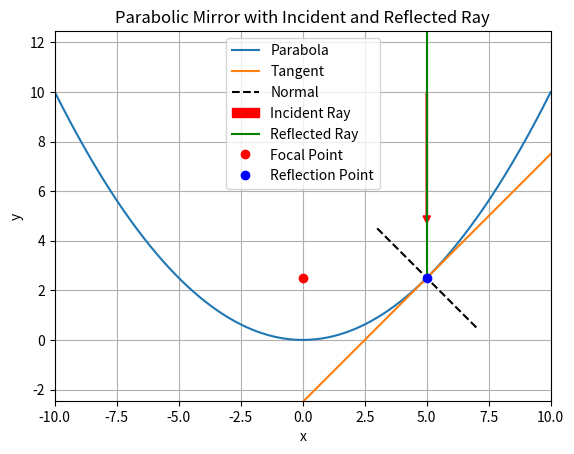

Write the Python code that produced this figure.
# %% cell 1
import numpy as np
import matplotlib.pyplot as plt

def parabolic_mirror(x, a):
    return a * x**2

def tangent(x, a, k):
    return 2*a*k*(x-k) + a*k**2

def normal(x, a, k):
    return -1/(2*a*k)*(x-k) + a*k**2

def reflected_ray(x, a, k):
    # Slope of the normal line
    m_normal = -1/(2*a*k)

    # Angle of the normal with respect to the vertical (incident ray)
    theta_normal = np.arctan(m_normal)

    # Angle of reflection (same as angle of incidence)
    theta_reflection = theta_normal

    # Slope of the reflected ray
    m_reflected = np.tan(2 * theta_reflection)

    return m_reflected*(x - k) + a*k**2

# Set up the plot
x = np.linspace(-10, 10, 1000)
a = 0.1
k = 5

# Plot parabola
y = parabolic_mirror(x, a)
plt.plot(x, y, label='Parabola')

# Plot tangent line
t = tangent(x, a, k)
plt.plot(x, t, label='Tangent')

# Plot normal line
x_normal = np.linspace(k-2, k+2, 100)
m = normal(x_normal, a, k)
plt.plot(x_normal, m, "k--", label='Normal')

# Plot incident ray
plt.arrow(k, 10, 0, -5, color='r', width=0.05, head_width=0.3, head_length=0.3, label='Incident Ray')

# Plot reflected ray
x_reflected = np.linspace(k, -10, 100)
r = reflected_ray(x_reflected, a, k)
plt.plot(x_reflected, r, 'g-', label='Reflected Ray')

# Add focal point
f = 1/(4*a)
plt.plot(0, f, 'ro', label='Focal Point')

# Add point of reflection
plt.plot(k, parabolic_mirror(k, a), 'bo', label='Reflection Point')

plt.xlabel('x')
plt.ylabel('y')
plt.title('Parabolic Mirror with Incident and Reflected Ray')
plt.legend()
plt.grid(True)
plt.axis('equal')
plt.xlim(-10, 10)
plt.ylim(0, 10)
plt.show()
